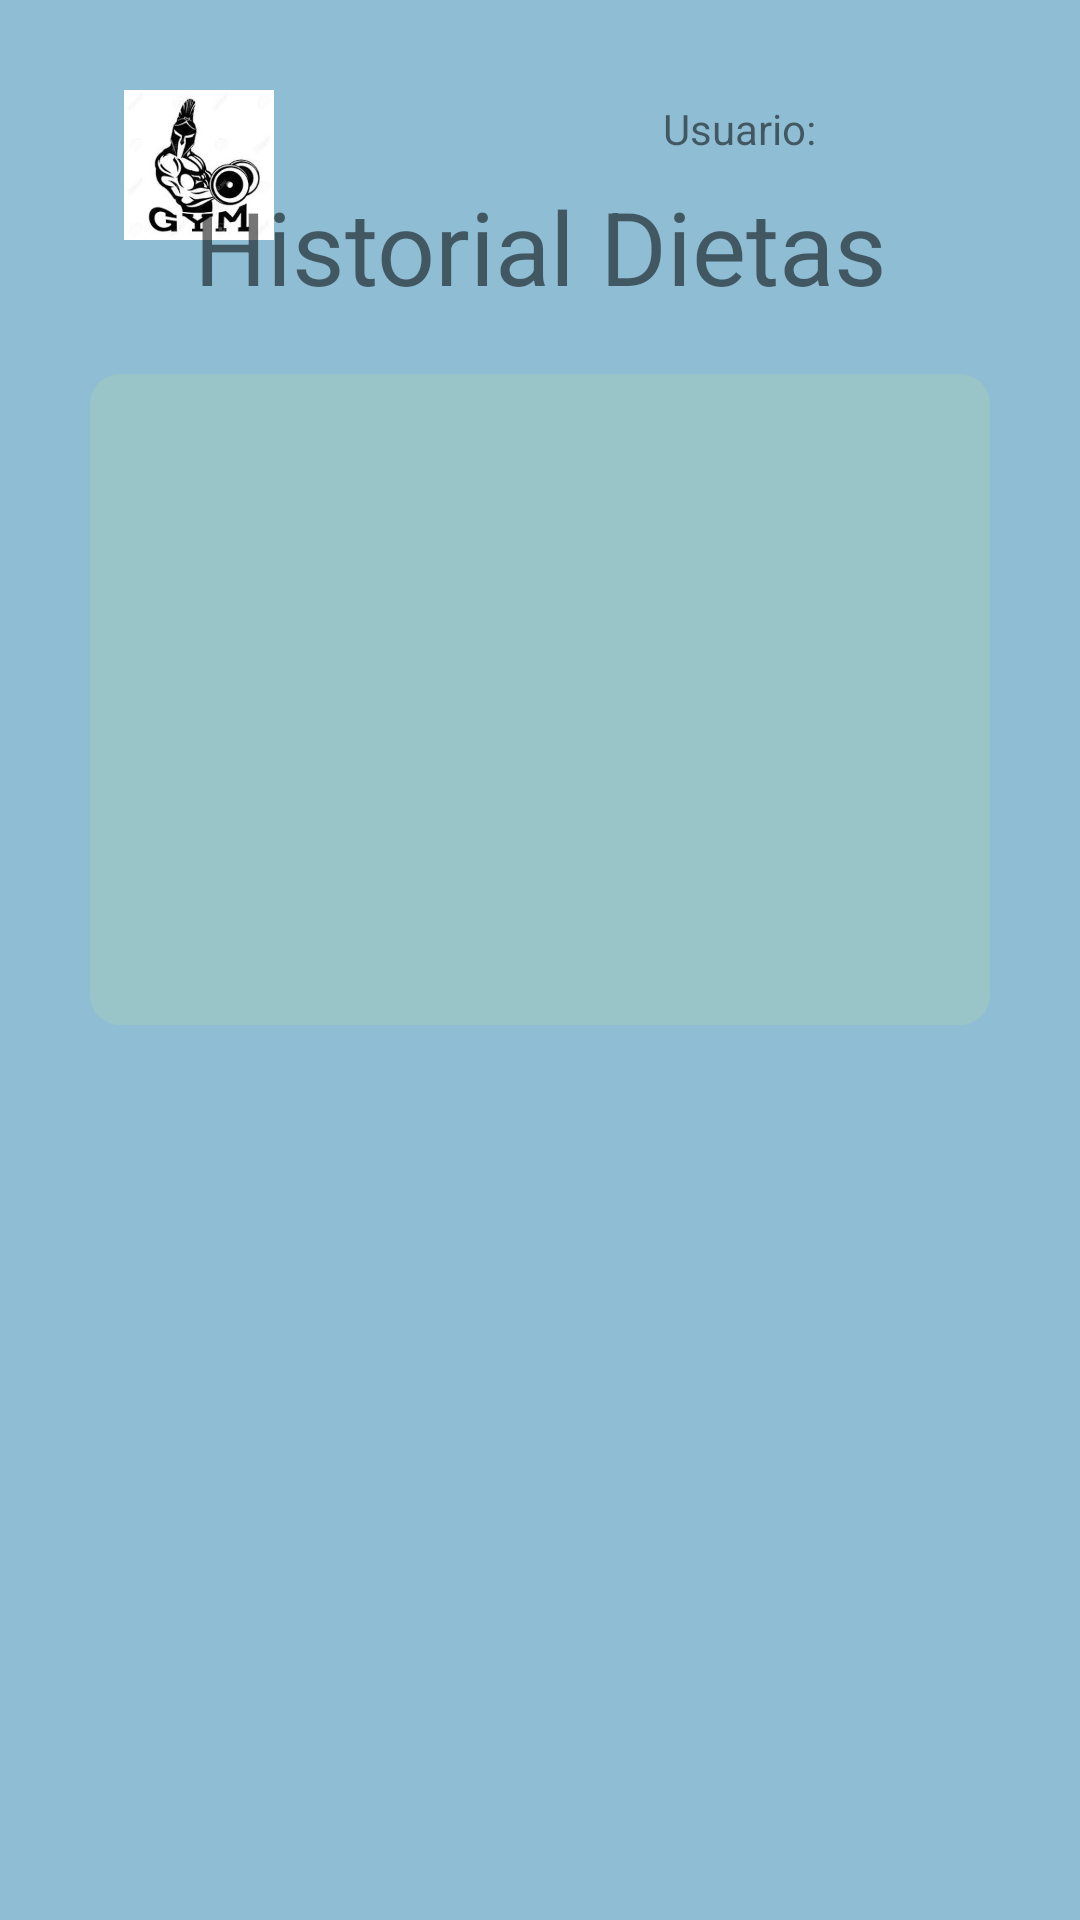

Here is an Android app screen rendered from its layout file. Give the layout XML and the strings, colors and styles it references.
<!-- AndroidManifest.xml: application theme Theme.Entrenapp -->
<!-- res/layout/activity_lista_dietas.xml -->
<?xml version="1.0" encoding="utf-8"?>
<androidx.constraintlayout.widget.ConstraintLayout xmlns:android="http://schemas.android.com/apk/res/android"
    xmlns:app="http://schemas.android.com/apk/res-auto"
    xmlns:tools="http://schemas.android.com/tools"
    android:layout_width="match_parent"
    android:layout_height="match_parent"
    android:background="#8FBDD3"
    tools:context=".ListaDietas">

    <LinearLayout
        android:layout_width="119dp"
        android:layout_height="35dp"
        android:layout_marginEnd="20dp"
        android:gravity="center"
        android:orientation="horizontal"
        app:layout_constraintBottom_toBottomOf="parent"
        app:layout_constraintEnd_toEndOf="parent"
        app:layout_constraintHorizontal_bias="1"
        app:layout_constraintStart_toStartOf="parent"
        app:layout_constraintTop_toTopOf="parent"
        app:layout_constraintVertical_bias="0.042">

        <TextView
            android:id="@+id/tvTitulouserlistadieta"
            android:layout_width="5dp"
            android:layout_height="wrap_content"
            android:layout_weight="1"
            android:text="Usuario: " />

        <TextView
            android:id="@+id/tvIduserlistadieta"
            android:layout_width="wrap_content"
            android:layout_height="wrap_content"
            android:layout_weight="1" />

    </LinearLayout>

    <ImageView
        android:id="@+id/imageView3"
        android:layout_width="50dp"
        android:layout_height="50dp"
        android:layout_marginStart="30dp"
        android:layout_marginTop="30dp"
        android:background="@drawable/texto_form"
        app:layout_constraintEnd_toEndOf="parent"
        app:layout_constraintHorizontal_bias="0.04"
        app:layout_constraintStart_toStartOf="parent"
        app:layout_constraintTop_toTopOf="parent"
        app:srcCompat="@drawable/gym" />

    <TextView
        android:id="@+id/tvListadietas"
        android:layout_width="wrap_content"
        android:layout_height="wrap_content"
        android:gravity="center"
        android:text="Historial Dietas"
        android:textSize="34sp"
        app:layout_constraintBottom_toBottomOf="parent"
        app:layout_constraintEnd_toEndOf="parent"
        app:layout_constraintHorizontal_bias="0.50"
        app:layout_constraintStart_toStartOf="parent"
        app:layout_constraintTop_toTopOf="parent"
        app:layout_constraintVertical_bias="0.10" />

    <androidx.recyclerview.widget.RecyclerView
        android:id="@+id/listaDietas"
        android:layout_width="300dp"
        android:layout_height="217dp"
        android:background="@drawable/backgroundlistas"
        app:layout_constraintBottom_toBottomOf="parent"
        app:layout_constraintEnd_toEndOf="parent"
        app:layout_constraintHorizontal_bias="0.50"
        app:layout_constraintStart_toStartOf="parent"
        app:layout_constraintTop_toTopOf="parent"
        app:layout_constraintVertical_bias="0.295" />
</androidx.constraintlayout.widget.ConstraintLayout>
<!-- resources referenced by this layout -->
<resources>
  <!-- drawable backgroundlistas (drawable) -->
  <?xml version="1.0" encoding="utf-8"?>
  <selector xmlns:android="http://schemas.android.com/apk/res/android">
      <item android:state_enabled="true"
            android:state_focused="true">
          <shape android:shape="rectangle">
              <solid android:color="#99C4C8"/>
              <corners android:radius="10dp" />
              <stroke
                  android:width="2dp"
                  android:color="#236ad1"
                  />
          </shape>
      </item>
      <item android:state_enabled="true" >
          <shape android:shape="rectangle">
              <solid android:color="#99C4C8"/>
              <corners android:radius="10dp" />
          </shape>
      </item>
  </selector>
  <!-- drawable gym: png bitmap (drawable-v24, 7411 bytes) -->
  <style name="Theme.Entrenapp" parent="Theme.MaterialComponents.DayNight.NoActionBar">
          
          <item name="colorPrimary">@color/purple_500</item>
          <item name="colorPrimaryVariant">@color/purple_700</item>
          <item name="colorOnPrimary">@color/white</item>
          
          <item name="colorSecondary">@color/teal_200</item>
          <item name="colorSecondaryVariant">@color/teal_700</item>
          <item name="colorOnSecondary">@color/black</item>
          
          <item name="android:statusBarColor" tools:targetApi="l">?attr/colorPrimaryVariant</item>
          
      </style>
  <!-- not gathered from this repository: default colours our renderer supplied (Android Studio template values) -->
  <color name="purple_500">#FF6200EE</color>
  <color name="purple_700">#FF3700B3</color>
  <color name="teal_200">#FF03DAC5</color>
  <color name="teal_700">#FF018786</color>
  <color name="black">#FF000000</color>
  <color name="white">#FFFFFFFF</color>
</resources>
